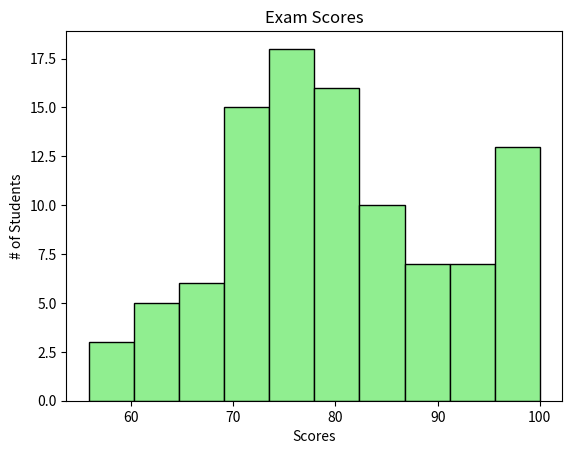

The script that saved this image:
import matplotlib.pyplot as plt
import numpy as np

scores = np.random.normal(loc=80, scale=10, size=100)
scores = np.clip(scores, 0, 100)

plt.hist(scores, bins=10, color="lightgreen", edgecolor="black")

plt.title("Exam Scores")
plt.xlabel("Scores")
plt.ylabel("# of Students")

plt.show()
